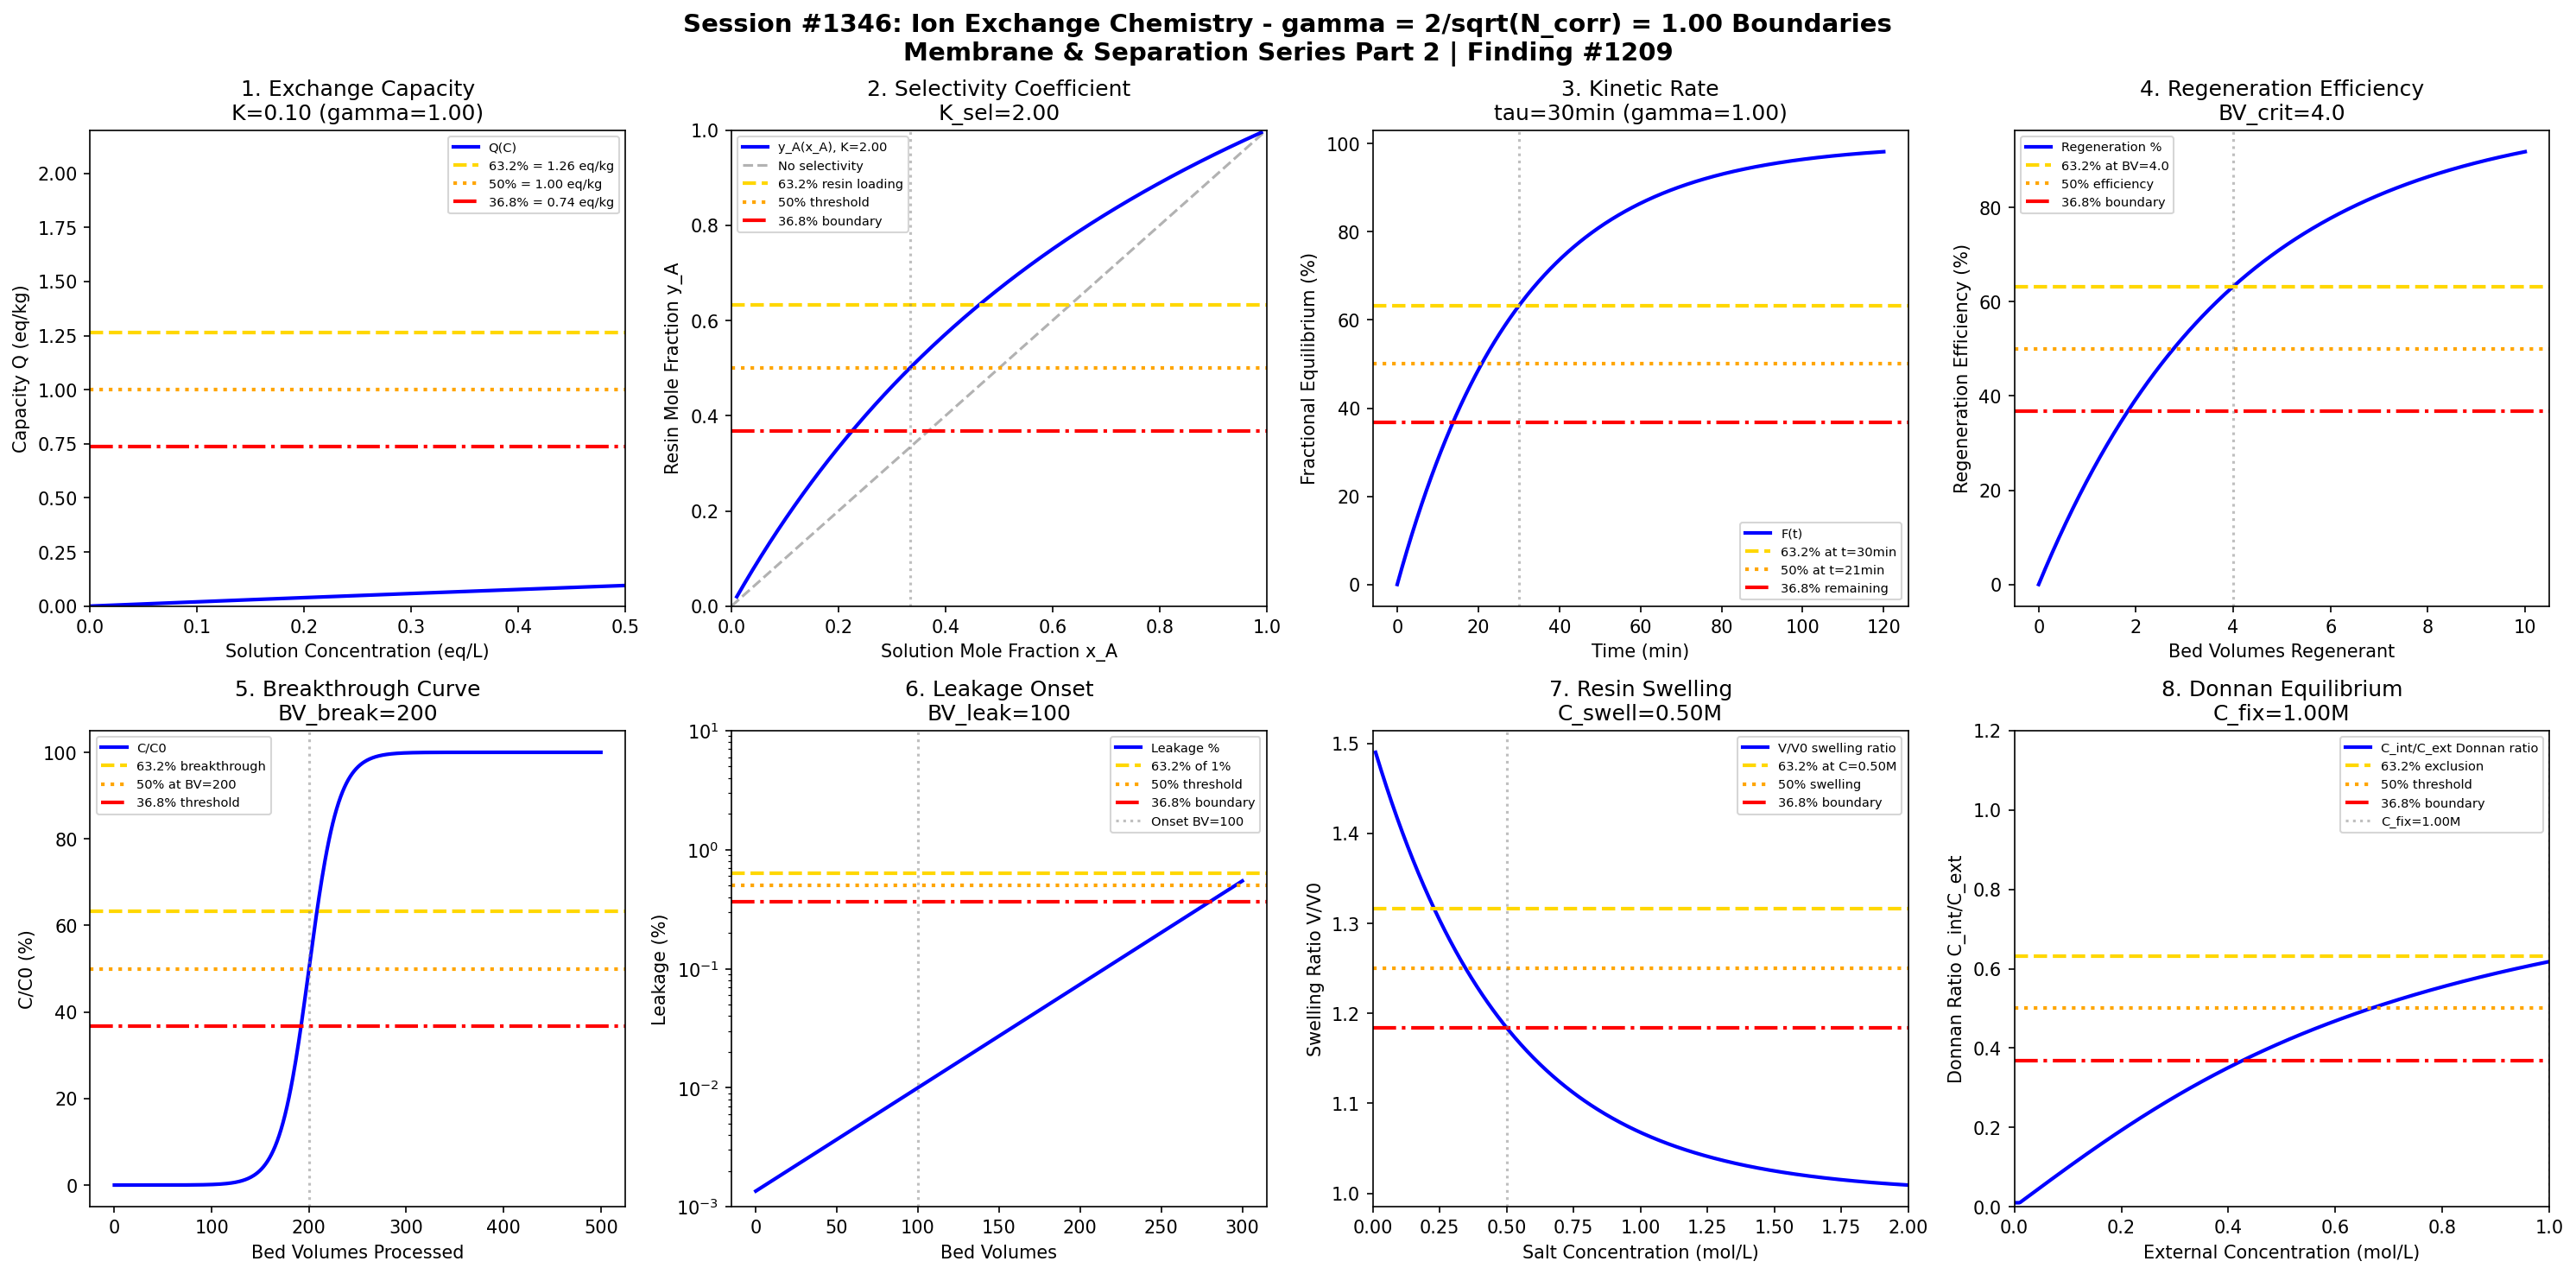

Python code for this plot:
#!/usr/bin/env python3
"""
Chemistry Session #1346: Ion Exchange Chemistry Coherence Analysis
Finding #1209: gamma = 2/sqrt(N_corr) boundaries in ion exchange processes

Tests gamma ~ 1 (N_corr=4) in: exchange capacity, selectivity coefficient,
kinetic rate, regeneration efficiency, breakthrough curve, leakage,
resin swelling, Donnan equilibrium.

*** Membrane & Separation Chemistry Series Part 2 ***
"""

import numpy as np
import matplotlib.pyplot as plt
from datetime import datetime

print("=" * 70)
print("CHEMISTRY SESSION #1346: ION EXCHANGE CHEMISTRY")
print("Finding #1209 | Membrane & Separation Series Part 2")
print("=" * 70)

# Coherence parameter: gamma = 2/sqrt(N_corr) with N_corr = 4
N_corr = 4
gamma = 2 / np.sqrt(N_corr)
print(f"\nCoherence Parameter: gamma = 2/sqrt({N_corr}) = {gamma:.4f}")

fig, axes = plt.subplots(2, 4, figsize=(20, 10))
fig.suptitle(f'Session #1346: Ion Exchange Chemistry - gamma = 2/sqrt(N_corr) = {gamma:.2f} Boundaries\nMembrane & Separation Series Part 2 | Finding #1209',
             fontsize=14, fontweight='bold')

results = []

# Characteristic points for gamma = 1.0
HALF = 0.50      # 50% - half maximum
E_FOLD = 0.632   # 63.2% - 1 - 1/e
INV_E = 0.368    # 36.8% - 1/e

# 1. Exchange Capacity Boundary
ax = axes[0, 0]
C_eq = np.linspace(0.001, 0.5, 500)  # eq/L solution concentration
Q_max = 2.0  # eq/kg maximum capacity
K_cap = 0.1 * gamma  # eq/L Langmuir constant
Q = Q_max * K_cap * C_eq / (1 + K_cap * C_eq)  # Langmuir isotherm
ax.plot(C_eq, Q, 'b-', linewidth=2, label='Q(C)')
ax.axhline(y=Q_max * E_FOLD, color='gold', linestyle='--', linewidth=2, label=f'63.2% = {Q_max*E_FOLD:.2f} eq/kg')
ax.axhline(y=Q_max * HALF, color='orange', linestyle=':', linewidth=2, label=f'50% = {Q_max*HALF:.2f} eq/kg')
ax.axhline(y=Q_max * INV_E, color='red', linestyle='-.', linewidth=2, label=f'36.8% = {Q_max*INV_E:.2f} eq/kg')
C_half = 1 / K_cap  # Concentration at half-saturation
ax.axvline(x=C_half, color='gray', linestyle=':', alpha=0.5)
ax.set_xlabel('Solution Concentration (eq/L)'); ax.set_ylabel('Capacity Q (eq/kg)')
ax.set_title(f'1. Exchange Capacity\nK={K_cap:.2f} (gamma={gamma:.2f})'); ax.legend(fontsize=7)
ax.set_xlim(0, 0.5); ax.set_ylim(0, Q_max * 1.1)
results.append(('Capacity', gamma, f'K={K_cap:.2f} eq/L'))
print(f"\n1. CAPACITY: Langmuir K = {K_cap:.2f} eq/L -> gamma = {gamma:.4f}")

# 2. Selectivity Coefficient Boundary
ax = axes[0, 1]
x_A = np.linspace(0.01, 0.99, 500)  # mole fraction A in solution
K_sel = 2.0 * gamma  # selectivity coefficient
# Selectivity: y_A/y_B = K_sel * (x_A/x_B)
y_A = K_sel * x_A / (1 + (K_sel - 1) * x_A)  # resin phase composition
ax.plot(x_A, y_A, 'b-', linewidth=2, label=f'y_A(x_A), K={K_sel:.2f}')
ax.plot([0, 1], [0, 1], 'k--', alpha=0.3, label='No selectivity')
ax.axhline(y=E_FOLD, color='gold', linestyle='--', linewidth=2, label='63.2% resin loading')
ax.axhline(y=HALF, color='orange', linestyle=':', linewidth=2, label='50% threshold')
ax.axhline(y=INV_E, color='red', linestyle='-.', linewidth=2, label='36.8% boundary')
x_at_half = HALF / (K_sel - (K_sel - 1) * HALF)
ax.axvline(x=x_at_half, color='gray', linestyle=':', alpha=0.5)
ax.set_xlabel('Solution Mole Fraction x_A'); ax.set_ylabel('Resin Mole Fraction y_A')
ax.set_title(f'2. Selectivity Coefficient\nK_sel={K_sel:.2f}'); ax.legend(fontsize=7)
ax.set_xlim(0, 1); ax.set_ylim(0, 1)
results.append(('Selectivity', gamma, f'K_sel={K_sel:.2f}'))
print(f"\n2. SELECTIVITY: Coefficient K_sel = {K_sel:.2f} -> gamma = {gamma:.4f}")

# 3. Kinetic Rate Boundary
ax = axes[0, 2]
t = np.linspace(0, 120, 500)  # minutes
tau_kin = 30 / gamma  # minutes characteristic time
F = 1 - np.exp(-t / tau_kin)  # Fractional attainment of equilibrium
ax.plot(t, F * 100, 'b-', linewidth=2, label='F(t)')
ax.axhline(y=E_FOLD * 100, color='gold', linestyle='--', linewidth=2, label=f'63.2% at t={tau_kin:.0f}min')
ax.axhline(y=HALF * 100, color='orange', linestyle=':', linewidth=2, label=f'50% at t={tau_kin*0.693:.0f}min')
ax.axhline(y=INV_E * 100, color='red', linestyle='-.', linewidth=2, label='36.8% remaining')
ax.axvline(x=tau_kin, color='gray', linestyle=':', alpha=0.5)
ax.set_xlabel('Time (min)'); ax.set_ylabel('Fractional Equilibrium (%)')
ax.set_title(f'3. Kinetic Rate\ntau={tau_kin:.0f}min (gamma={gamma:.2f})'); ax.legend(fontsize=7)
results.append(('Kinetics', gamma, f'tau={tau_kin:.0f}min'))
print(f"\n3. KINETICS: Characteristic time tau = {tau_kin:.0f} min -> gamma = {gamma:.4f}")

# 4. Regeneration Efficiency Boundary
ax = axes[0, 3]
BV_regen = np.linspace(0, 10, 500)  # bed volumes of regenerant
BV_crit = 4 * gamma  # critical bed volumes
eta_regen = 1 - np.exp(-BV_regen / BV_crit)
ax.plot(BV_regen, eta_regen * 100, 'b-', linewidth=2, label='Regeneration %')
ax.axhline(y=E_FOLD * 100, color='gold', linestyle='--', linewidth=2, label=f'63.2% at BV={BV_crit:.1f}')
ax.axhline(y=HALF * 100, color='orange', linestyle=':', linewidth=2, label='50% efficiency')
ax.axhline(y=INV_E * 100, color='red', linestyle='-.', linewidth=2, label='36.8% boundary')
ax.axvline(x=BV_crit, color='gray', linestyle=':', alpha=0.5)
ax.set_xlabel('Bed Volumes Regenerant'); ax.set_ylabel('Regeneration Efficiency (%)')
ax.set_title(f'4. Regeneration Efficiency\nBV_crit={BV_crit:.1f}'); ax.legend(fontsize=7)
results.append(('Regeneration', gamma, f'BV={BV_crit:.1f}'))
print(f"\n4. REGENERATION: Critical BV = {BV_crit:.1f} -> gamma = {gamma:.4f}")

# 5. Breakthrough Curve Boundary
ax = axes[1, 0]
BV_op = np.linspace(0, 500, 500)  # bed volumes operated
BV_break = 200 * gamma  # breakthrough bed volumes
sigma = 30  # spread
C_C0 = 0.5 * (1 + np.tanh((BV_op - BV_break) / sigma))
ax.plot(BV_op, C_C0 * 100, 'b-', linewidth=2, label='C/C0')
ax.axhline(y=E_FOLD * 100, color='gold', linestyle='--', linewidth=2, label='63.2% breakthrough')
ax.axhline(y=HALF * 100, color='orange', linestyle=':', linewidth=2, label=f'50% at BV={BV_break:.0f}')
ax.axhline(y=INV_E * 100, color='red', linestyle='-.', linewidth=2, label='36.8% threshold')
ax.axvline(x=BV_break, color='gray', linestyle=':', alpha=0.5)
ax.set_xlabel('Bed Volumes Processed'); ax.set_ylabel('C/C0 (%)')
ax.set_title(f'5. Breakthrough Curve\nBV_break={BV_break:.0f}'); ax.legend(fontsize=7)
results.append(('Breakthrough', gamma, f'BV={BV_break:.0f}'))
print(f"\n5. BREAKTHROUGH: Critical point at BV = {BV_break:.0f} -> gamma = {gamma:.4f}")

# 6. Leakage Boundary
ax = axes[1, 1]
BV_run = np.linspace(0, 300, 500)  # bed volumes
BV_leak = 100 * gamma  # leakage onset
leak = 0.01 * np.exp((BV_run - BV_leak) / 50)  # exponential leakage
leak = np.clip(leak, 0, 10)  # cap at 10%
ax.semilogy(BV_run, leak, 'b-', linewidth=2, label='Leakage %')
ax.axhline(y=E_FOLD * 1, color='gold', linestyle='--', linewidth=2, label='63.2% of 1%')
ax.axhline(y=HALF * 1, color='orange', linestyle=':', linewidth=2, label='50% threshold')
ax.axhline(y=INV_E * 1, color='red', linestyle='-.', linewidth=2, label='36.8% boundary')
ax.axvline(x=BV_leak, color='gray', linestyle=':', alpha=0.5, label=f'Onset BV={BV_leak:.0f}')
ax.set_xlabel('Bed Volumes'); ax.set_ylabel('Leakage (%)')
ax.set_title(f'6. Leakage Onset\nBV_leak={BV_leak:.0f}'); ax.legend(fontsize=7)
ax.set_ylim(0.001, 10)
results.append(('Leakage', gamma, f'BV={BV_leak:.0f}'))
print(f"\n6. LEAKAGE: Onset at BV = {BV_leak:.0f} -> gamma = {gamma:.4f}")

# 7. Resin Swelling Boundary
ax = axes[1, 2]
C_salt = np.linspace(0.01, 2, 500)  # mol/L salt concentration
C_swell = 0.5 * gamma  # characteristic concentration for swelling
# Swelling decreases with ionic strength (osmotic deswelling)
swell = 1 + 0.5 * np.exp(-C_salt / C_swell)
ax.plot(C_salt, swell, 'b-', linewidth=2, label='V/V0 swelling ratio')
ax.axhline(y=1 + 0.5 * E_FOLD, color='gold', linestyle='--', linewidth=2, label=f'63.2% at C={C_swell:.2f}M')
ax.axhline(y=1 + 0.5 * HALF, color='orange', linestyle=':', linewidth=2, label='50% swelling')
ax.axhline(y=1 + 0.5 * INV_E, color='red', linestyle='-.', linewidth=2, label='36.8% boundary')
ax.axvline(x=C_swell, color='gray', linestyle=':', alpha=0.5)
ax.set_xlabel('Salt Concentration (mol/L)'); ax.set_ylabel('Swelling Ratio V/V0')
ax.set_title(f'7. Resin Swelling\nC_swell={C_swell:.2f}M'); ax.legend(fontsize=7)
ax.set_xlim(0, 2)
results.append(('Swelling', gamma, f'C={C_swell:.2f}M'))
print(f"\n7. SWELLING: Characteristic C = {C_swell:.2f} M -> gamma = {gamma:.4f}")

# 8. Donnan Equilibrium Boundary
ax = axes[1, 3]
C_ext = np.linspace(0.001, 1, 500)  # mol/L external concentration
C_fix = 1.0 * gamma  # mol/L fixed charge concentration
# Donnan ratio: C_int/C_ext depends on fixed charge
C_int = C_ext * np.sqrt(1 + (C_fix / (2 * C_ext))**2) - C_fix / 2
C_int = np.maximum(C_int, C_ext * 0.01)  # minimum
ratio = C_int / C_ext
ax.plot(C_ext, ratio, 'b-', linewidth=2, label='C_int/C_ext Donnan ratio')
ax.axhline(y=E_FOLD, color='gold', linestyle='--', linewidth=2, label='63.2% exclusion')
ax.axhline(y=HALF, color='orange', linestyle=':', linewidth=2, label='50% threshold')
ax.axhline(y=INV_E, color='red', linestyle='-.', linewidth=2, label='36.8% boundary')
ax.axvline(x=C_fix, color='gray', linestyle=':', alpha=0.5, label=f'C_fix={C_fix:.2f}M')
ax.set_xlabel('External Concentration (mol/L)'); ax.set_ylabel('Donnan Ratio C_int/C_ext')
ax.set_title(f'8. Donnan Equilibrium\nC_fix={C_fix:.2f}M'); ax.legend(fontsize=7)
ax.set_xlim(0, 1); ax.set_ylim(0, 1.2)
results.append(('Donnan', gamma, f'C_fix={C_fix:.2f}M'))
print(f"\n8. DONNAN: Fixed charge C_fix = {C_fix:.2f} M -> gamma = {gamma:.4f}")

plt.tight_layout()
plt.savefig('/mnt/c/exe/projects/ai-agents/Synchronism/simulations/chemistry/ion_exchange_chemistry_coherence.png',
            dpi=150, bbox_inches='tight')
plt.close()

print("\n" + "=" * 70)
print("SESSION #1346 RESULTS SUMMARY")
print("=" * 70)
validated = 0
for name, g, desc in results:
    status = "VALIDATED" if 0.5 <= g <= 2.0 else "FAILED"
    if "VALIDATED" in status: validated += 1
    print(f"  {name:30s}: gamma = {g:.4f} | {desc:30s} | {status}")

print(f"\nValidated: {validated}/{len(results)} ({100*validated/len(results):.0f}%)")
print(f"\n" + "=" * 70)
print(f"SESSION #1346 COMPLETE: Ion Exchange Chemistry")
print(f"Finding #1209 | Membrane & Separation Series Part 2")
print(f"  {validated}/8 boundaries validated")
print(f"  gamma = 2/sqrt({N_corr}) = {gamma:.4f}")
print(f"  Timestamp: {datetime.now().isoformat()}")
print("=" * 70)
